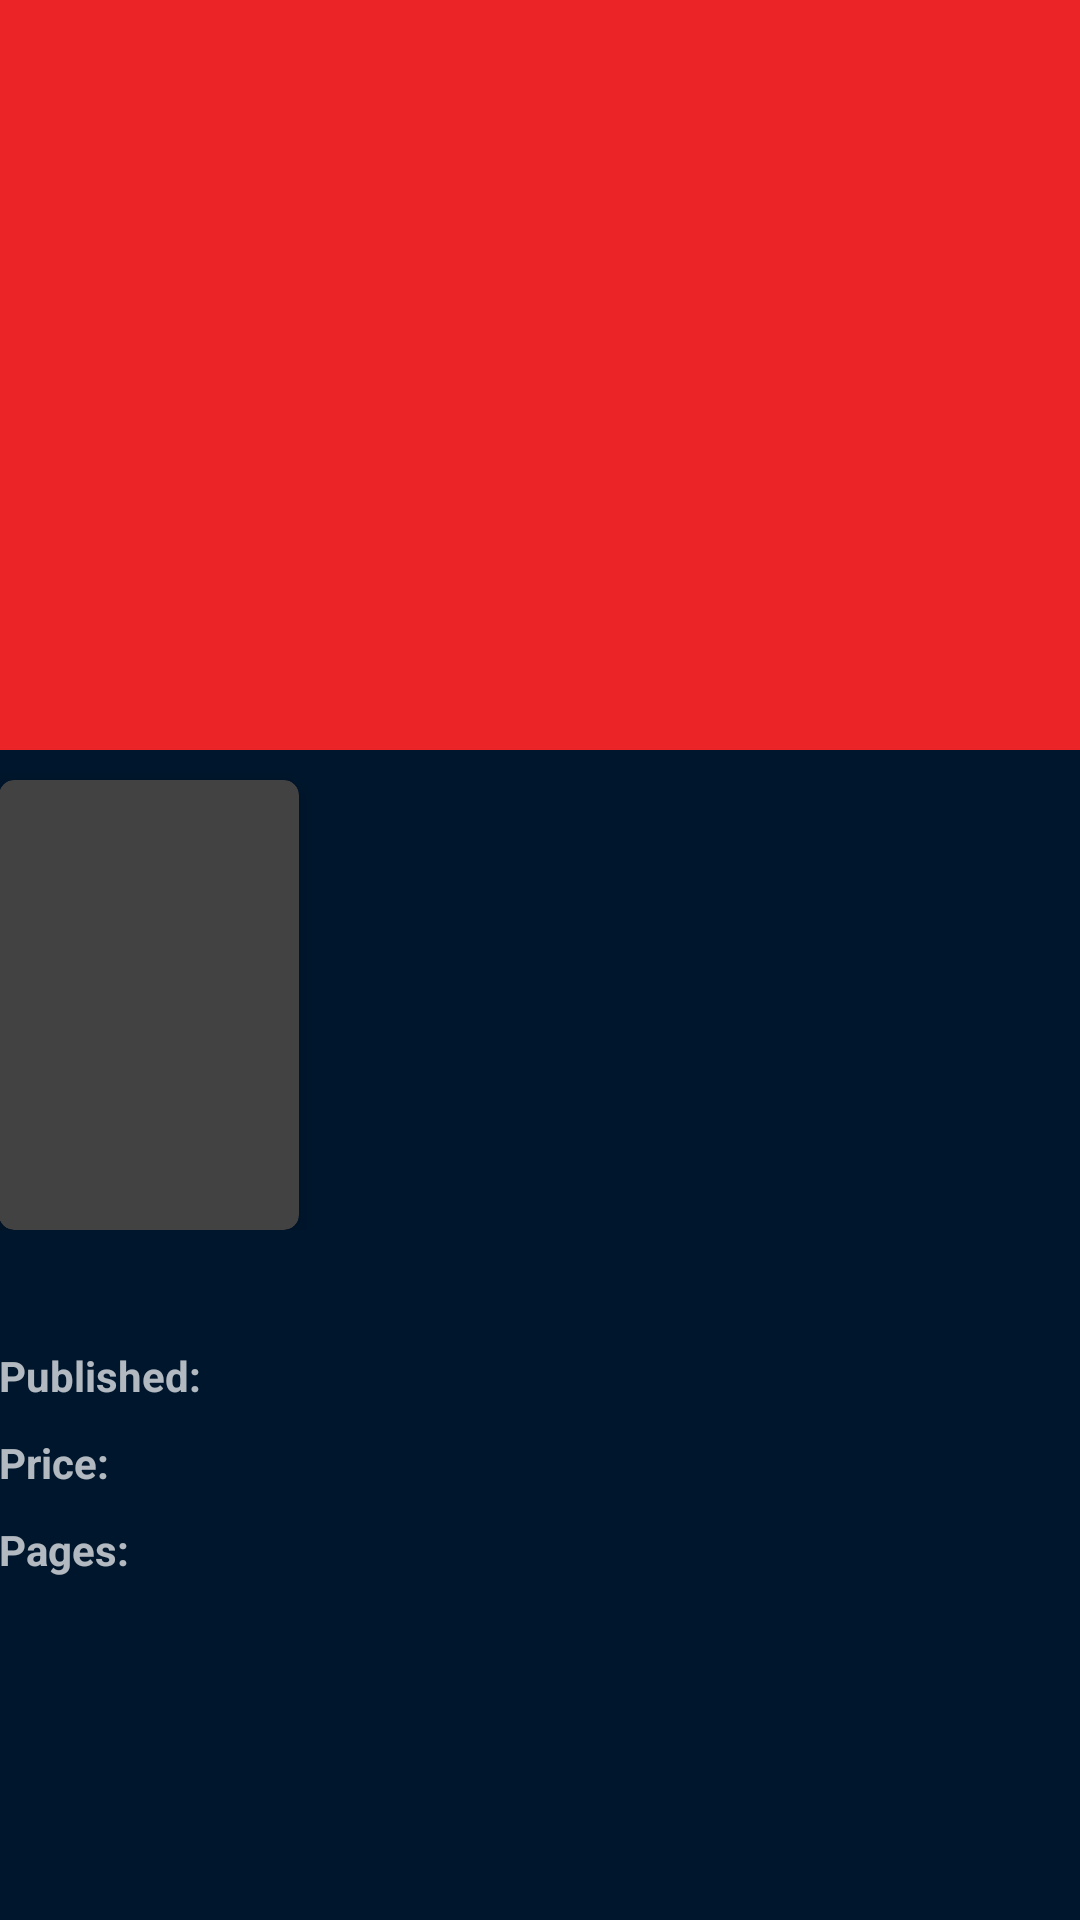

Write the Android layout XML for this screen, with the resource values it uses.
<!-- AndroidManifest.xml: activity theme AppTheme -->
<!-- res/layout/activity_comic_detail.xml -->
<?xml version="1.0" encoding="utf-8"?>
<android.support.design.widget.CoordinatorLayout xmlns:android="http://schemas.android.com/apk/res/android"
    xmlns:app="http://schemas.android.com/apk/res-auto"
    xmlns:tools="http://schemas.android.com/tools"
    android:layout_width="match_parent"
    android:layout_height="match_parent"
    android:fitsSystemWindows="true"
    tools:context="br.com.spiderman.view.activity.ComicDetailActivity">

    <android.support.design.widget.AppBarLayout
        android:id="@+id/app_bar"
        android:layout_width="match_parent"
        android:layout_height="250dp"
        android:fitsSystemWindows="true"
        android:theme="@style/AppTheme.AppBarOverlay">

        <android.support.design.widget.CollapsingToolbarLayout
            android:id="@+id/toolbar_layout"
            android:layout_width="match_parent"
            android:layout_height="match_parent"
            android:fitsSystemWindows="true"
            app:contentScrim="?attr/colorPrimary"
            app:layout_scrollFlags="scroll|exitUntilCollapsed">

            <ImageView
                android:src="@drawable/header_spiderman"
                android:layout_width="match_parent"
                android:layout_height="match_parent"
                android:fitsSystemWindows="true"
                android:scaleType="centerCrop"
                app:layout_collapseMode="parallax" />

            <android.support.v7.widget.Toolbar
                android:id="@+id/toolbar"
                android:layout_width="match_parent"
                android:layout_height="?attr/actionBarSize"
                app:layout_collapseMode="pin"
                app:popupTheme="@style/AppTheme.PopupOverlay" />

        </android.support.design.widget.CollapsingToolbarLayout>
    </android.support.design.widget.AppBarLayout>

    <include layout="@layout/content_comic_detail" />

</android.support.design.widget.CoordinatorLayout>
<!-- res/layout/content_comic_detail.xml (included above) -->
<?xml version="1.0" encoding="utf-8"?>
<android.support.v4.widget.NestedScrollView xmlns:android="http://schemas.android.com/apk/res/android"
    xmlns:app="http://schemas.android.com/apk/res-auto"
    xmlns:tools="http://schemas.android.com/tools"
    android:layout_width="match_parent"
    android:layout_height="match_parent"
    app:layout_behavior="@string/appbar_scrolling_view_behavior"
    tools:context="br.com.spiderman.view.activity.ComicDetailActivity"
    tools:showIn="@layout/activity_comic_detail">

    <LinearLayout
        android:layout_width="match_parent"
        android:layout_height="match_parent"
        android:orientation="vertical"
        android:padding="@dimen/activity_horizontal_margin">

        <LinearLayout
            android:layout_width="match_parent"
            android:layout_height="wrap_content"
            android:orientation="horizontal">

            <android.support.v7.widget.CardView
                android:id="@+id/cardView"
                android:layout_width="100dp"
                android:layout_height="150dp"
                android:layout_marginTop="10dp"
                app:cardCornerRadius="5dp"
                app:cardElevation="5dp">

                <ImageView
                    android:id="@+id/ivComic"
                    android:layout_width="wrap_content"
                    android:layout_height="wrap_content"
                    android:layout_margin="2dp"
                    android:transitionName="@string/transition_name_comic"/>

            </android.support.v7.widget.CardView>

            <TextView
                android:id="@+id/tvTitle"
                android:layout_width="wrap_content"
                android:layout_height="wrap_content"
                android:textSize="20sp"
                android:textStyle="bold"
                android:layout_gravity="center"
                android:gravity="center"
                android:layout_marginLeft="10dp"
                android:layout_marginStart="10dp"/>

        </LinearLayout>

        <TextView
            android:id="@+id/tvDescription"
            android:layout_width="wrap_content"
            android:layout_height="wrap_content"
            android:layout_marginTop="10dp" />

        <LinearLayout
            android:layout_width="match_parent"
            android:layout_height="wrap_content"
            android:orientation="horizontal"
            android:layout_marginTop="10dp">

            <TextView
                android:text="@string/published"
                android:layout_width="wrap_content"
                android:layout_height="wrap_content"
                android:textStyle="bold" />

            <TextView
                android:id="@+id/tvSaleDate"
                android:layout_width="wrap_content"
                android:layout_height="wrap_content"
                android:layout_marginLeft="10dp"
                android:layout_marginStart="10dp"/>

        </LinearLayout>

        <LinearLayout
            android:layout_width="match_parent"
            android:layout_height="wrap_content"
            android:orientation="horizontal"
            android:layout_marginTop="10dp">

            <TextView
                android:text="@string/price"
                android:layout_width="wrap_content"
                android:layout_height="wrap_content"
                android:textStyle="bold" />

            <TextView
                android:id="@+id/tvPrice"
                android:layout_width="wrap_content"
                android:layout_height="wrap_content"
                android:layout_marginLeft="10dp"
                android:layout_marginStart="10dp"/>

        </LinearLayout>

        <LinearLayout
            android:layout_width="match_parent"
            android:layout_height="wrap_content"
            android:orientation="horizontal"
            android:layout_marginTop="10dp">

            <TextView
                android:text="@string/pages"
                android:layout_width="wrap_content"
                android:layout_height="wrap_content"
                android:textStyle="bold"/>

            <TextView
                android:id="@+id/tvPageCount"
                android:layout_width="wrap_content"
                android:layout_height="wrap_content"
                android:layout_marginLeft="10dp"
                android:layout_marginStart="10dp"/>

        </LinearLayout>

    </LinearLayout>

</android.support.v4.widget.NestedScrollView>
<!-- resources referenced by this layout -->
<resources>
  <string name="pages">Pages:</string>
  <string name="price">Price:</string>
  <string name="published">Published:</string>
  <string name="transition_name_comic">transitionNameComic</string>
  <style name="AppTheme.AppBarOverlay" parent="ThemeOverlay.AppCompat.Dark.ActionBar" />
  <style name="AppTheme.PopupOverlay" parent="ThemeOverlay.AppCompat.Light" />
  <style name="AppTheme" parent="Theme.AppCompat.NoActionBar">
          
          <item name="colorPrimary">@color/colorPrimary</item>
          <item name="colorPrimaryDark">@color/colorPrimaryDark</item>
          <item name="colorAccent">@color/colorAccent</item>
          <item name="android:windowBackground">@color/colorBackground</item>
      </style>
  <color name="colorPrimary">#ea2427</color>
  <color name="colorPrimaryDark">#cf1c1f</color>
  <color name="colorAccent">#cf1c1f</color>
  <color name="colorBackground">#00162c</color>
</resources>
